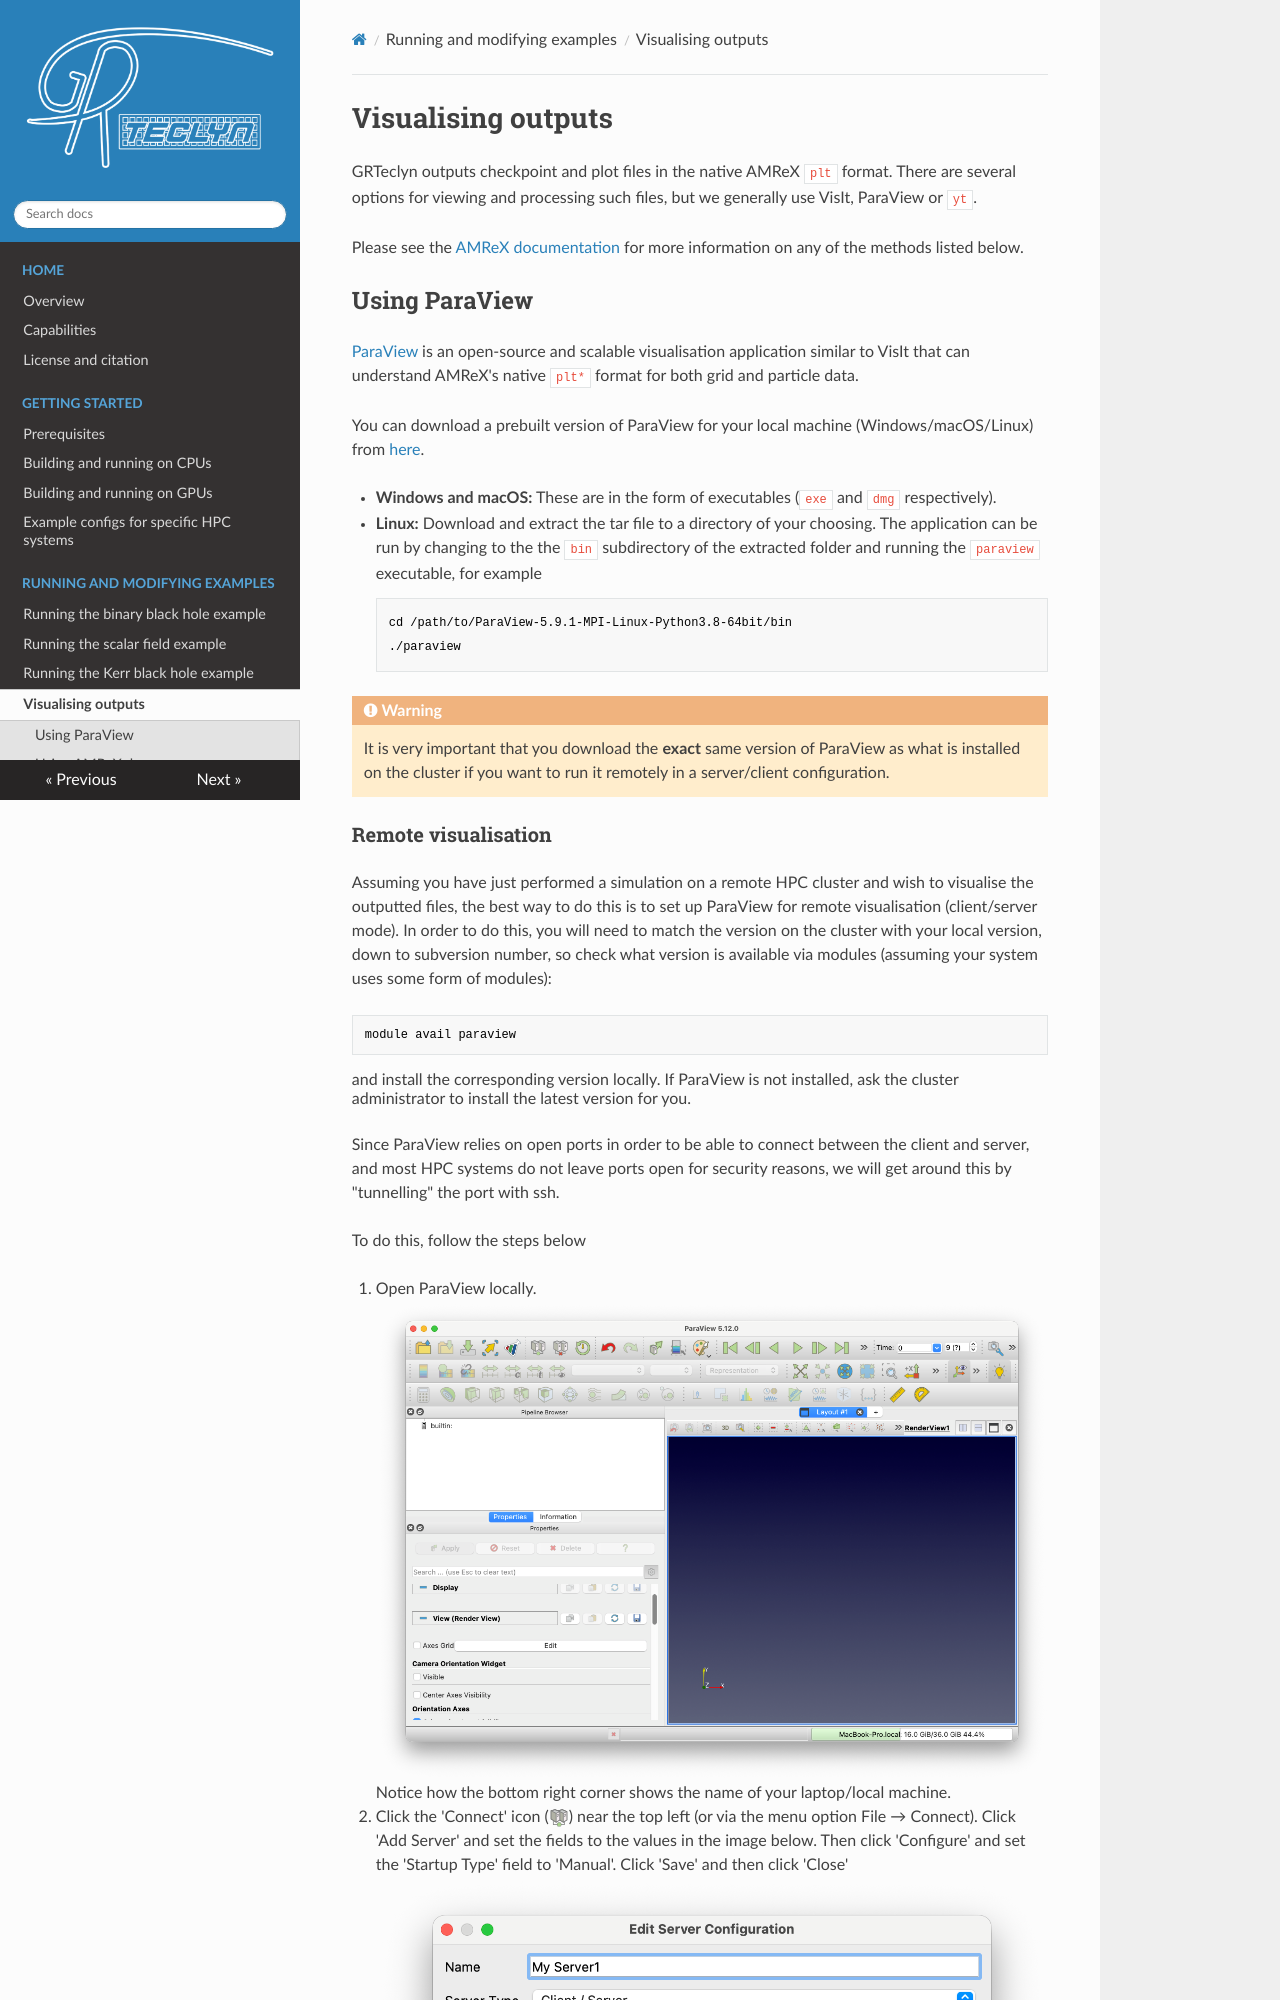

repository: GRTLCollaboration/GRTeclyn · page: visualising_outputs/index.html · generator: mkdocs

# Visualising outputs

GRTeclyn outputs checkpoint and plot files in the native AMReX `plt` format. There are several options for viewing and processing such files, but we generally use VisIt, ParaView or `yt`.

Please see the [AMReX documentation](https://amrex-codes.github.io/amrex/docs_html/Visualization_Chapter.html) for more information on any of the methods listed below.

## Using ParaView

[ParaView](https://www.paraview.org/) is an open-source and scalable
visualisation application similar to VisIt that can understand AMReX's
native `plt*` format for both grid and particle data.

You can download a prebuilt version of ParaView for your local machine
(Windows/macOS/Linux) from [here](https://www.paraview.org/download/).

* **Windows and macOS:** These are in the form of executables
  (`exe` and `dmg` respectively).
* **Linux:** Download and extract the tar file to a directory of your
  choosing. The application can be run by changing to the the `bin` subdirectory
  of the extracted folder and running the `paraview` executable, for example
  ```bash
  cd /path/to/ParaView-5.9.1-MPI-Linux-Python3.8-64bit/bin
  ./paraview
  ```

!!! warning

    It is very important that you download the **exact** same version of ParaView as what is installed on the cluster if you want to run it remotely in a server/client configuration.
